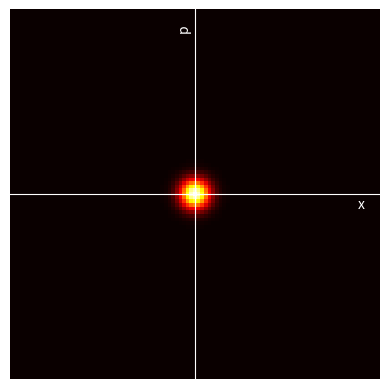

Write Python code to recreate this figure.
import numpy as np
import matplotlib.pyplot as plt
#'''
# Set the mean and standard deviation of the Gaussian distribution
mean = 0
std_dev = 1

# Generate the Gaussian distribution
x = np.linspace(-4, 4, 101)
y = np.linspace(-4, 4, 101)
X, Y = np.meshgrid(x, y)
Z = np.exp(-(10*X**2 + 10*Y**2)/(2*std_dev**2)) / (2*np.pi*std_dev**2)


theta=2
#x_r = np.cos(2)*x-np.sin(2)*y
#y_r = np.cos(2)*y+np.sin(2)*x
#X, Y = np.meshgrid(x_r, y_r)
#Z = np.exp(-(24*X**2 + 6*Y**2)/(2*std_dev**2)) / (2*np.pi*std_dev**2)

#Z = np.exp(-(10*(X-2)**2 + 10*(Y+3)**2)/(2*std_dev**2)) / (2*np.pi*std_dev**2)
Z = np.exp(-(20*(X)**2 + 20*(Y)**2)/(2*std_dev**2)) / (2*np.pi*std_dev**2)


# Plot the temperature map
fig, ax = plt.subplots()
im = ax.imshow(Z, cmap='hot')
#fig.colorbar(im)
#ax.set_title('Squeezed vacuum state')
ax.set_xlabel('x')
ax.set_ylabel('p')
#ax.tick_params(axis='x', colors='white')
#ax.tick_params(axis='y', colors='white')
# Move left y-axis and bottom x-axis to centre, passing through (0,0)
ax.spines['left'].set_position('center')
ax.spines['bottom'].set_position('center')
ax.spines['left'].set_color('white')
ax.spines['bottom'].set_color('white')
ax.set_xticks([])
ax.set_yticks([])

# Eliminate upper and right axes
ax.spines['right'].set_color('none')
ax.spines['top'].set_color('none')
ax.yaxis.set_label_coords(0.49, 0.95)
ax.xaxis.set_label_coords(0.95, 0.49)
ax.xaxis.label.set_color('white')
ax.yaxis.label.set_color('white')

#ax.yaxis.set_label_coords(-.1, .9)
#ax.xaxis.set_label_coords(.9, -.1)
plt.show()
#'''


'''
import numpy as np
import matplotlib.pyplot as plt

# Set the mean of the Gaussian distribution
mean = [0, 0]
#mean = [0.5, 0.5]

# Set the covariance matrix of the Gaussian distribution to produce a narrow and rotated distribution
cov = [[0.07, 0],
       [0, 0.01]]
theta = np.radians(30)
rotation_matrix = np.array([[np.cos(theta), -np.sin(theta)],
                            [np.sin(theta), np.cos(theta)]])
cov = rotation_matrix @ cov @ rotation_matrix.T

# Generate the Gaussian distribution
x, y = np.meshgrid(np.linspace(-1, 1, 101), np.linspace(-1, 1, 101))
pos = np.empty(x.shape + (2,))
pos[:, :, 0] = x
pos[:, :, 1] = y
det_cov = np.linalg.det(cov)
inv_cov = np.linalg.inv(cov)
Z = np.empty(x.shape)
for i in range(x.shape[0]):
    for j in range(x.shape[1]):
        vec = np.array([5*(x[i, j] - mean[0]), 1*(y[i, j] - mean[1])])
        Z[i, j] = np.exp(-0.5 * vec.T @ inv_cov @ vec) / (2 * np.pi * np.sqrt(det_cov))

# Plot the temperature map
fig, ax = plt.subplots()
im = ax.imshow(Z, cmap='hot', extent=[-1, 1, -1, 1], origin='lower')
#fig.colorbar(im)
#ax.set_title('Squeezed vacuum state')
ax.set_xlabel('x')
ax.set_ylabel('p')
#ax.tick_params(axis='x', colors='white')
#ax.tick_params(axis='y', colors='white')
# Move left y-axis and bottom x-axis to centre, passing through (0,0)
ax.spines['left'].set_position('center')
ax.spines['bottom'].set_position('center')

ax.spines['left'].set_color('white')
ax.spines['bottom'].set_color('white')
ax.set_xticks([])
ax.set_yticks([])

# Eliminate upper and right axes
ax.spines['right'].set_color('none')
ax.spines['top'].set_color('none')
ax.yaxis.set_label_coords(0.49, 0.95)
ax.xaxis.set_label_coords(0.95, 0.49)
ax.xaxis.label.set_color('white')
ax.yaxis.label.set_color('white')

#ax.yaxis.set_label_coords(-.1, .9)
#ax.xaxis.set_label_coords(.9, -.1)
plt.show()

'''